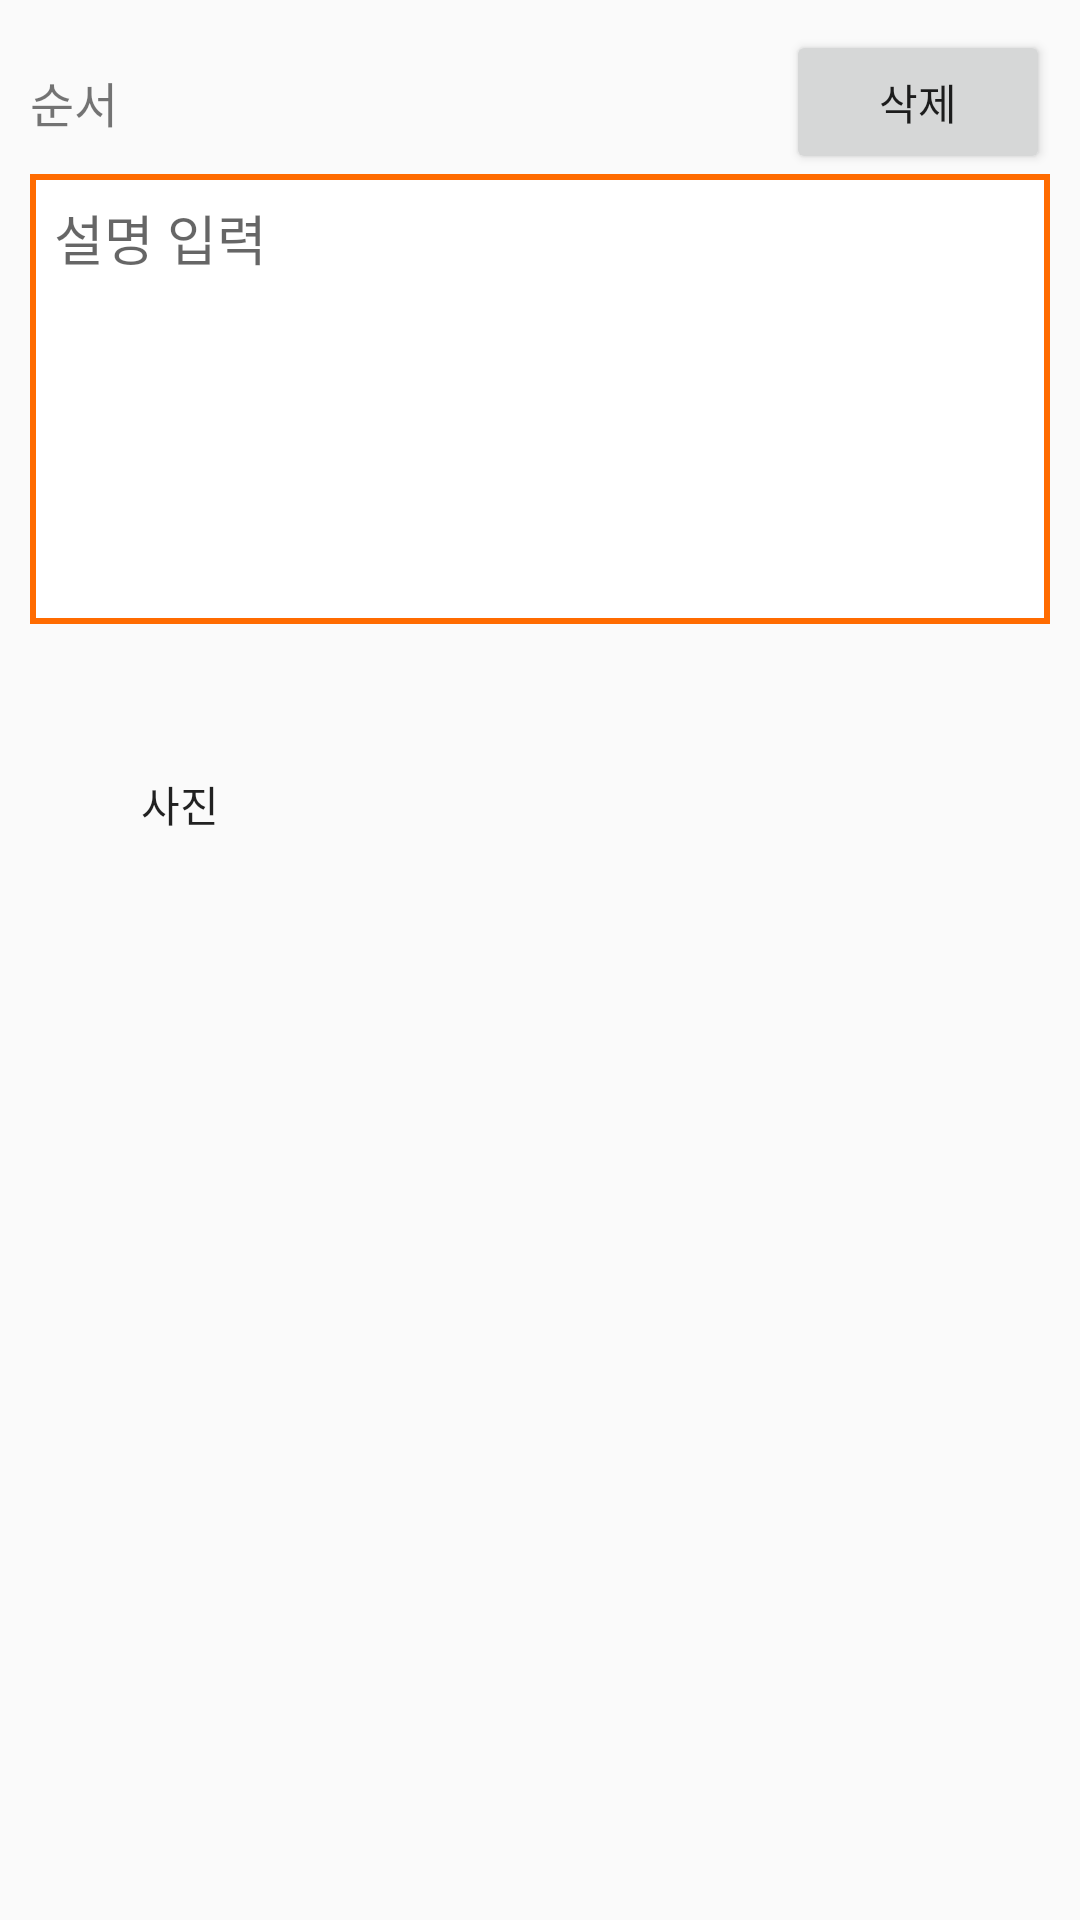

Produce the Android XML layout that renders to this screen, including the resource entries it uses.
<!-- AndroidManifest.xml: application theme Theme.Clock -->
<!-- res/layout/step_item.xml -->
<LinearLayout xmlns:android="http://schemas.android.com/apk/res/android"
    android:layout_width="match_parent"
    android:layout_height="wrap_content"
    android:orientation="vertical"
    android:padding="10dp">

    
    <LinearLayout
        android:layout_width="match_parent"
        android:layout_height="wrap_content"
        android:orientation="horizontal"
        android:gravity="center_vertical">

        <TextView
            android:id="@+id/StepTitle"
            android:layout_width="0dp"
            android:layout_height="wrap_content"
            android:layout_weight="1"
            android:text="순서"
            android:textSize="16sp" />

        <Button
            android:id="@+id/DeleteStepBtn"
            android:layout_width="wrap_content"
            android:layout_height="wrap_content"
            android:text="삭제"/>
    </LinearLayout>


    
    <EditText
        android:id="@+id/StepDescriptionEdt"
        android:layout_width="match_parent"
        android:layout_height="150dp"
        android:hint="설명 입력"
        android:background="@drawable/text_bg"
        android:gravity="top"
        android:inputType="textMultiLine"/>


    
    <FrameLayout
        android:layout_width="100dp"
        android:layout_height="100dp"
        android:layout_marginTop="10dp">

        <ImageView
            android:id="@+id/StepImageView"
            android:layout_width="match_parent"
            android:layout_height="match_parent"
            android:scaleType="centerCrop" />

        <Button
            android:id="@+id/StepImageBtn"
            android:layout_width="match_parent"
            android:layout_height="match_parent"
            android:background="@android:color/transparent"
            android:text="사진"/>
    </FrameLayout>

</LinearLayout>
<!-- resources referenced by this layout -->
<resources>
  <!-- drawable text_bg (drawable) -->
  <?xml version="1.0" encoding="utf-8"?>
  <shape xmlns:android="http://schemas.android.com/apk/res/android"
      android:shape="rectangle">
  
      
      <solid android:color="#FFFFFF"/>
  
      
      <stroke
          android:width="2dp"
          android:color="#FF6B00"/>
  
      
      <corners android:radius="0dp"/>
  
      
      <padding
          android:left="8dp"
          android:top="8dp"
          android:right="8dp"
          android:bottom="8dp"/>
  </shape>
  <style name="Theme.Clock" parent="Base.Theme.Clock" />
  <style name="Base.Theme.Clock" parent="Theme.AppCompat.Light.NoActionBar">
          
          
      </style>
</resources>
